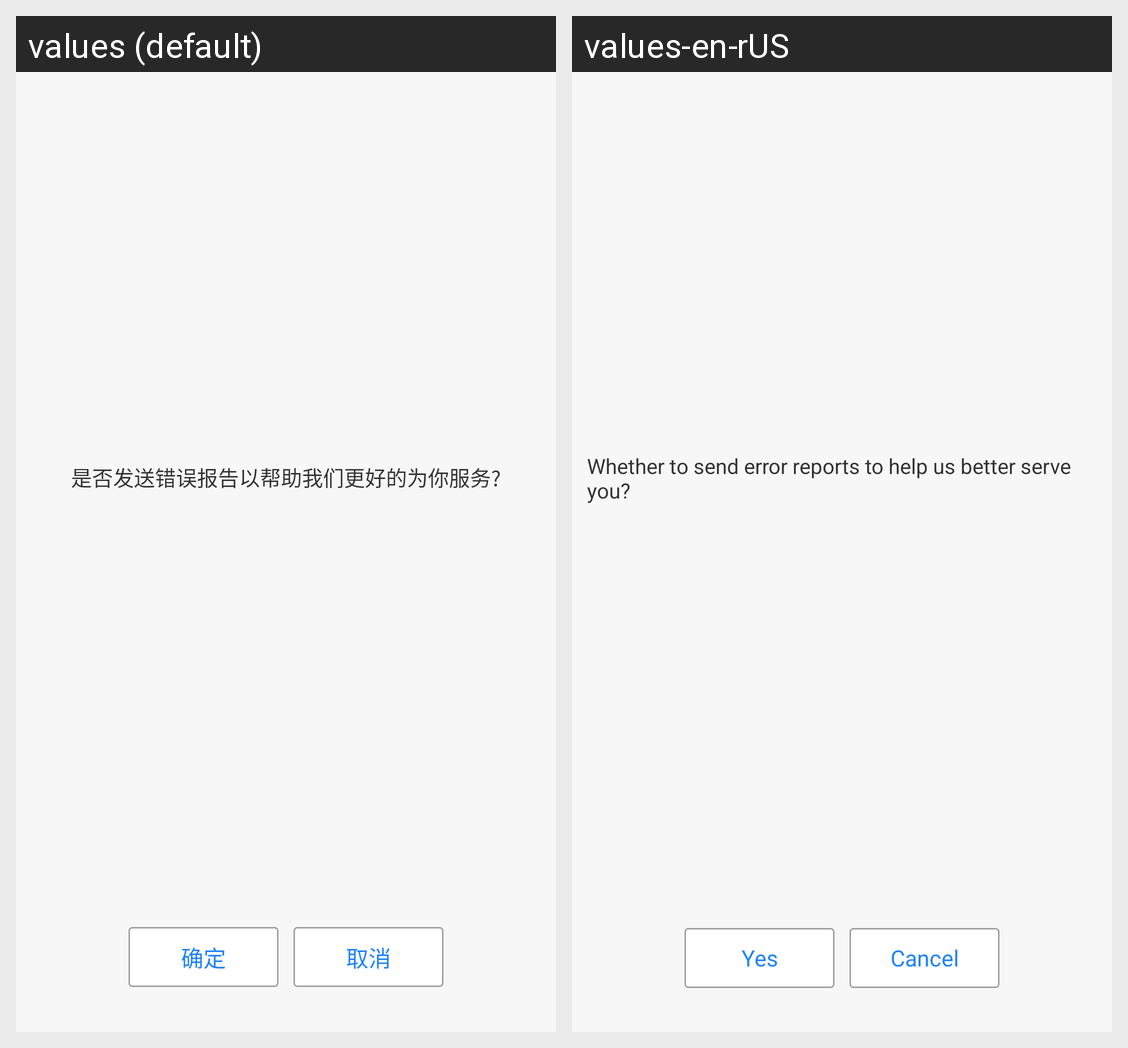

Locale-by-locale string values for the Android screen shown in this grid:
Android screen res/layout/activity_crash.xml rendered under 2 locales, left to right: values (default), values-en-rUS. Device: Nexus 5 (rendered at 1080×1920; each locale shown at half size, 540×960, under a caption strip naming it); theme transcutestyle.
Strings drawn on this screen, with the default value and each locale's value (text and hints the layout hard-codes, and strings that could not be matched under every locale, appear in the picture but are not listed):

app_send_crash
  values: 是否发送错误报告以帮助我们更好的为你服务?
  values-en-rUS: Whether to send error reports to help us better serve you?

yes
  values: 确定
  values-en-rUS: Yes

no
  values: 取消
  values-en-rUS: Cancel
